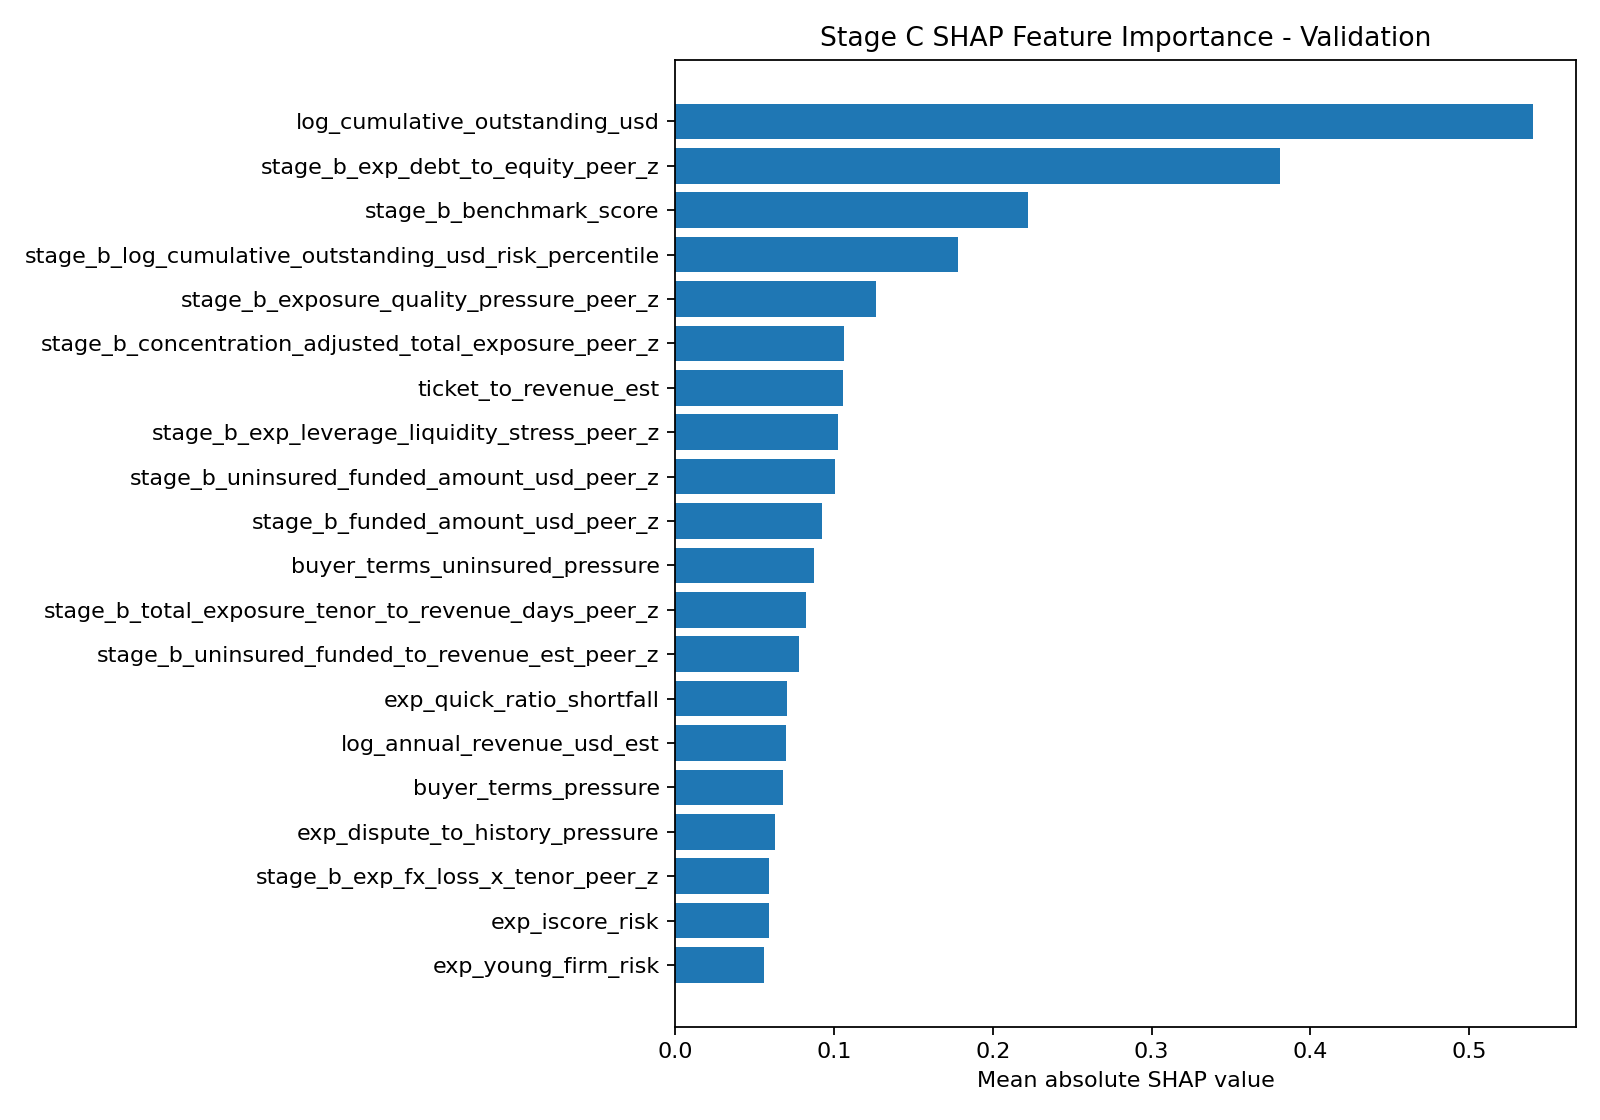

The table this chart was drawn from, first rows:
feature, mean_abs_shap, mean_shap, gain, gain_share
log_cumulative_outstanding_usd, 0.5402, -0.1205, 248.3, 0.03755
stage_b_exp_debt_to_equity_peer_z, 0.3805, -0.1698, 79.23, 0.01198
stage_b_benchmark_score, 0.2221, -0.1489, 50.34, 0.007612
stage_b_log_cumulative_outstanding_usd_r…, 0.1778, -0.04021, 230.4, 0.03484
stage_b_exposure_quality_pressure_peer_z, 0.1262, 0.01782, 120.9, 0.01829
stage_b_concentration_adjusted_total_exp…, 0.1064, -0.04281, 32.71, 0.004946
ticket_to_revenue_est, 0.1057, -0.007585, 53.61, 0.008105
stage_b_exp_leverage_liquidity_stress_pe…, 0.1026, -0.05672, 30.98, 0.004685
stage_b_uninsured_funded_amount_usd_peer…, 0.1006, -0.04588, 63.3, 0.009572
stage_b_funded_amount_usd_peer_z, 0.09265, -0.04029, 29.38, 0.004443
buyer_terms_uninsured_pressure, 0.08749, -0.0398, 95.33, 0.01441
stage_b_total_exposure_tenor_to_revenue_…, 0.08256, -0.02734, 47.33, 0.007157
stage_b_uninsured_funded_to_revenue_est_…, 0.07791, -0.03484, 118.3, 0.01789
exp_quick_ratio_shortfall, 0.07018, -0.02881, 62.43, 0.00944
log_annual_revenue_usd_est, 0.07003, 0.003062, 48.5, 0.007333
buyer_terms_pressure, 0.068, -0.03154, 43.43, 0.006566
exp_dispute_to_history_pressure, 0.06294, -0.02353, 36.86, 0.005574
stage_b_exp_fx_loss_x_tenor_peer_z, 0.05908, -0.03316, 38.27, 0.005786
exp_iscore_risk, 0.05905, -0.04245, 34.45, 0.00521
exp_young_firm_risk, 0.05615, -0.02196, 48.38, 0.007315
exp_debt_to_equity, 0.05547, -0.02453, 83.63, 0.01265
buyer_risk_pressure, 0.05473, -0.02544, 50.8, 0.007681
exp_history_depth_risk, 0.05172, -0.04076, 55.68, 0.00842
concentration_adjusted_total_exposure, 0.04924, 0.002462, 45.01, 0.006806
exp_low_history_flag, 0.04903, -0.0378, 82.67, 0.0125
funded_tenor_usd_days_log, 0.04427, -0.01178, 26.21, 0.003964
exp_dscr_shortfall, 0.04106, -0.01654, 59.37, 0.008978
stage_b_exp_quick_ratio_shortfall_peer_z, 0.03733, -0.01339, 59.69, 0.009025
log_ticket_to_revenue_est, 0.03339, -0.003044, 30.16, 0.004561
log_invoice_amount_usd, 0.0331, 0.01667, 41.77, 0.006316
exp_leverage_liquidity_stress, 0.03039, -0.02134, 27.51, 0.004159
exp_iscore_risk_squared, 0.02838, -0.01658, 30.69, 0.004641
stage_b_buy_buyer_payment_history_dso_av…, 0.02792, -0.007649, 31.46, 0.004757
stage_b_buyer_terms_pressure_risk_percen…, 0.02666, -0.01528, 31.9, 0.004824
stage_b_ticket_to_revenue_est_peer_z, 0.02658, 0.003596, 37.3, 0.00564
exp_on_time_gap_x_low_history, 0.02622, -0.007831, 27.4, 0.004143
stage_b_log_annual_revenue_usd_est_risk_…, 0.0256, 0.0005547, 41.57, 0.006285
stage_b_exp_debt_to_equity_risk_percenti…, 0.02545, -0.01222, 71.7, 0.01084
stage_b_exp_history_depth_risk_risk_perc…, 0.02483, -0.01422, 33.56, 0.005074
stage_b_creditsafe_risk_x_tenor_peer_z, 0.02478, 0.001305, 25.05, 0.003787
stage_b_exp_dscr_shortfall_peer_z, 0.0235, -0.009565, 18.9, 0.002858
stage_b_exp_fx_loss_abs_pct_peer_z, 0.02341, -0.01227, 33.69, 0.005094
exp_current_ratio_shortfall, 0.02337, -0.01157, 51.16, 0.007736
stage_b_exp_concentration_top1_buyer_pct…, 0.02334, -0.008203, 26.45, 0.004
stage_b_velocity_exposure_pressure_peer_…, 0.02245, 0.001098, 55.15, 0.008338
stage_b_funded_tenor_usd_days_log_risk_p…, 0.02241, -0.001286, 38.11, 0.005763
stage_b_concentration_adjusted_ticket_to…, 0.02227, -0.01394, 32.49, 0.004913
stage_b_exp_dispute_to_history_pressure_…, 0.02172, -0.0085, 36.27, 0.005484
stage_b_buyer_terms_pressure_peer_z, 0.0216, -0.013, 22.68, 0.00343
total_exposure_tenor_to_revenue_days, 0.02116, -0.006713, 73.04, 0.01104
stage_b_funded_tenor_to_revenue_days_pee…, 0.02086, -0.01406, 26.62, 0.004026
stage_b_loss_given_default_proxy_peer_z, 0.01778, -0.01385, 43.01, 0.006503
log_outstanding_to_revenue_est, 0.01633, -0.008457, 34, 0.005141
loss_given_default_proxy, 0.01602, -0.002479, 35.88, 0.005425
stage_b_buyer_terms_uninsured_pressure_r…, 0.01595, -0.006851, 119.6, 0.01808
concentration_adjusted_ticket_to_revenue, 0.01592, -0.006566, 28.91, 0.004372
trade_history_pressure, 0.01569, -0.009467, 18.88, 0.002855
stage_b_exp_leverage_liquidity_stress_ri…, 0.01481, -0.01023, 20.33, 0.003074
stage_b_exp_dispute_to_history_pressure_…, 0.01415, -0.01092, 12.65, 0.001912
stage_b_trade_history_pressure_risk_perc…, 0.01398, -0.002416, 40.41, 0.006109
... 134 more rows
